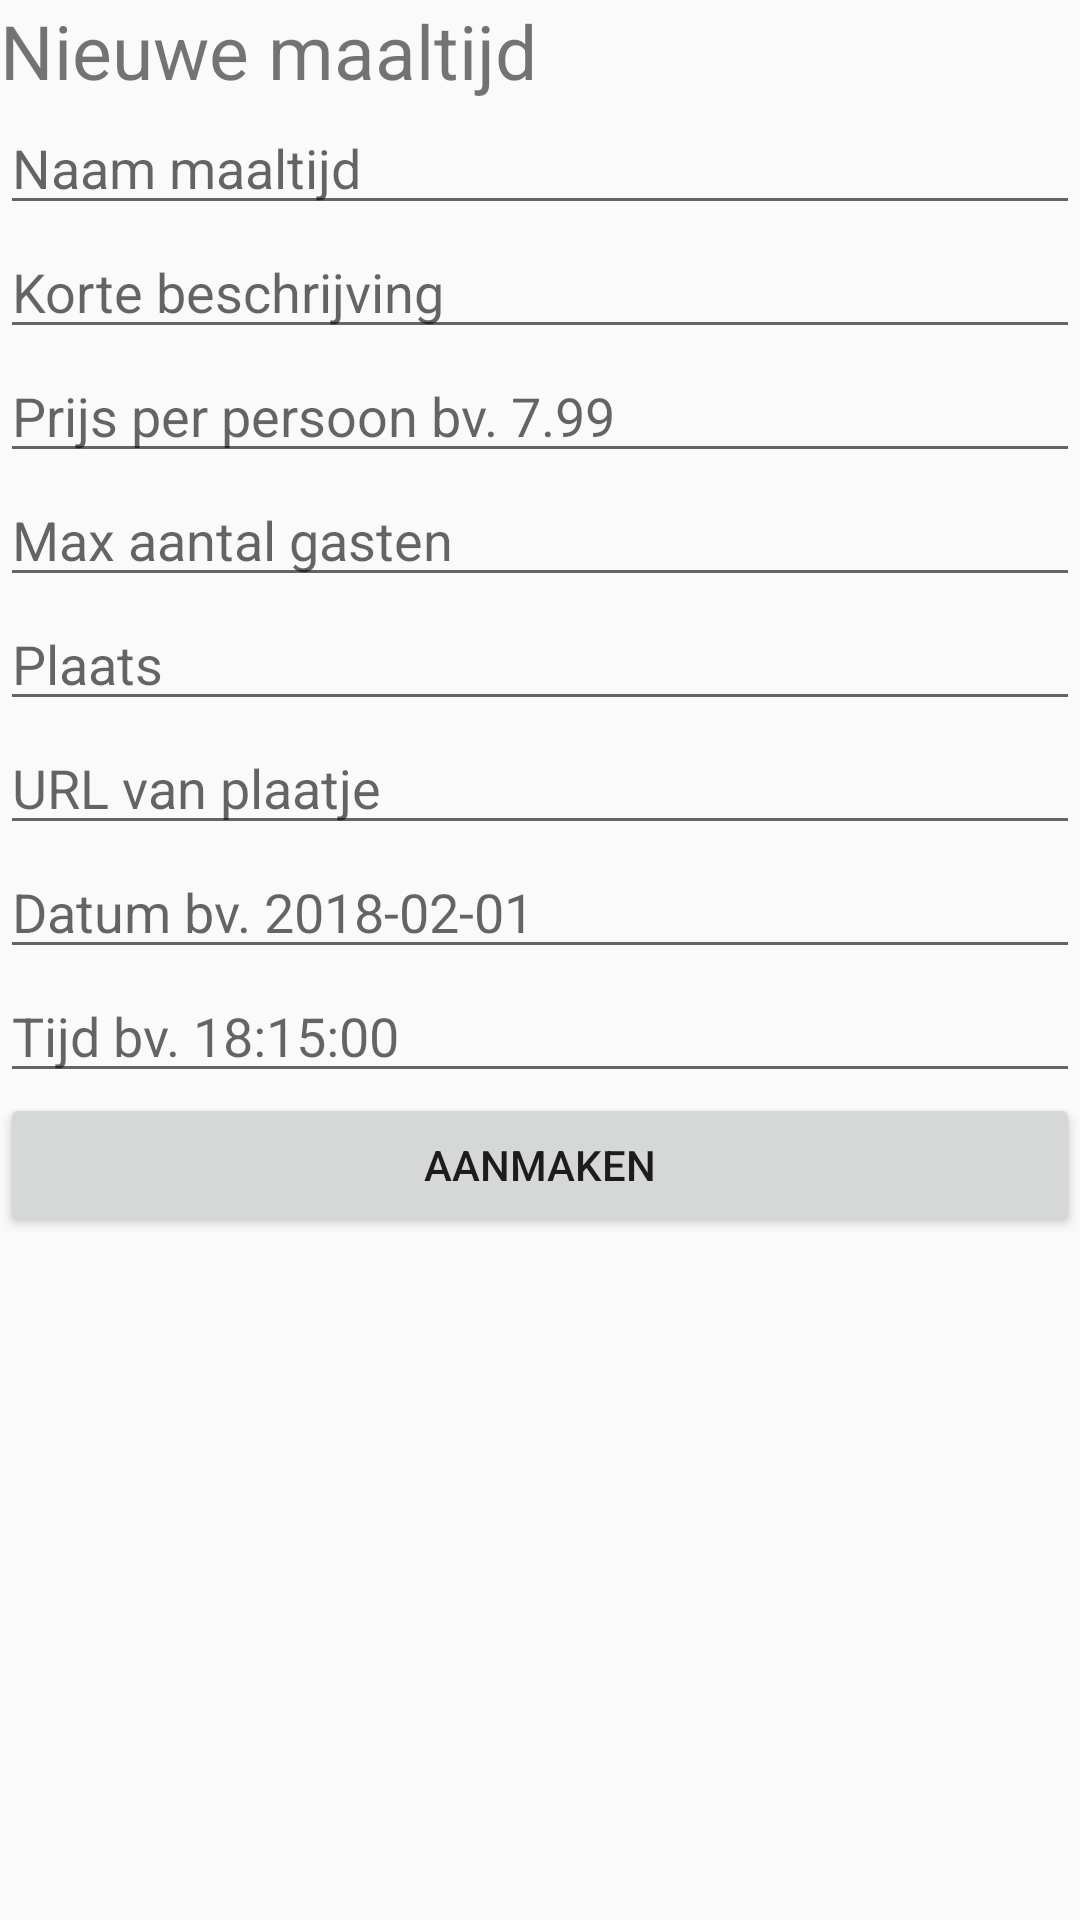

Layout XML and referenced resources for this Android screen:
<!-- AndroidManifest.xml: application theme AppTheme -->
<!-- res/layout/activity_new_meal.xml -->
<?xml version="1.0" encoding="utf-8"?>
<LinearLayout xmlns:android="http://schemas.android.com/apk/res/android"
    xmlns:app="http://schemas.android.com/apk/res-auto"
    xmlns:tools="http://schemas.android.com/tools"
    android:layout_width="match_parent"
    android:layout_height="match_parent"
    android:orientation="vertical"
    tools:context="com.example.unskilled.foodr.NewMealActivity">

    <ScrollView
        android:layout_width="match_parent"
        android:layout_height="wrap_content">

        <LinearLayout
            android:layout_width="match_parent"
            android:layout_height="wrap_content"
            android:orientation="vertical">

            <TextView
                android:layout_width="match_parent"
                android:layout_height="wrap_content"
                android:text="Nieuwe maaltijd"
                android:textSize="25sp" />

            <EditText
                android:id="@+id/txt_new_meal_name"
                android:layout_width="match_parent"
                android:layout_height="wrap_content"
                android:hint="Naam maaltijd" />

            <EditText
                android:id="@+id/txt_new_meal_description"
                android:layout_width="match_parent"
                android:layout_height="wrap_content"
                android:hint="Korte beschrijving" />

            <EditText
                android:id="@+id/txt_new_meal_price"
                android:layout_width="match_parent"
                android:layout_height="wrap_content"
                android:hint="Prijs per persoon bv. 7.99" />

            <EditText
                android:id="@+id/txt_new_meal_total_guest"
                android:layout_width="match_parent"
                android:layout_height="wrap_content"
                android:hint="Max aantal gasten"
                android:inputType="number" />

            <EditText
                android:id="@+id/txt_new_meal_place"
                android:layout_width="match_parent"
                android:layout_height="wrap_content"
                android:hint="Plaats" />

            <EditText
                android:id="@+id/txt_new_meal_image"
                android:layout_width="match_parent"
                android:layout_height="wrap_content"
                android:hint="URL van plaatje" />

            <EditText
                android:id="@+id/txt_new_meal_date"
                android:layout_width="match_parent"
                android:layout_height="wrap_content"
                android:hint="Datum bv. 2018-02-01"
                android:inputType="date" />

            <EditText
                android:id="@+id/txt_new_meal_time"
                android:layout_width="match_parent"
                android:layout_height="wrap_content"
                android:hint="Tijd bv. 18:15:00"
                android:inputType="time" />


            <Button
                android:id="@+id/btn_new_meal_save"
                android:layout_width="match_parent"
                android:layout_height="wrap_content"
                android:text="aanmaken" />

        </LinearLayout>

    </ScrollView>


</LinearLayout>
<!-- resources referenced by this layout -->
<resources>
  <style name="AppTheme" parent="Theme.AppCompat.Light.DarkActionBar">
          
          <item name="colorPrimary">@color/colorPrimary</item>
          <item name="colorPrimaryDark">@color/colorPrimaryDark</item>
          <item name="colorAccent">@color/colorAccent</item>
      </style>
  <!-- not gathered from this repository: default colours our renderer supplied (Android Studio template values) -->
  <color name="colorPrimary">#FF6200EE</color>
  <color name="colorPrimaryDark">#FF3700B3</color>
  <color name="colorAccent">#FF03DAC5</color>
</resources>
